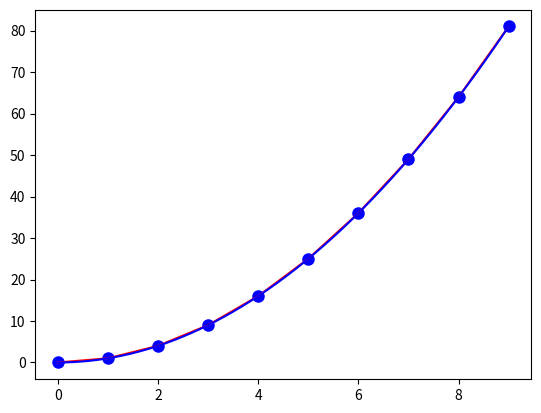

This chart was generated by the following Python code: (Note: this script raises an exception after producing the figure.)
#-*- coding: utf-8 -*-
"""
Program do wizualizacji funkcji, oraz jej interpolacji (zero, nearest, lagrange).

Program jest przyjemny do modyfikowania i bawienia się z wykresami. Dzięki możliwości zmiany odstępu następnych punktów,
dokładności rysowania wykresów oraz ustalania przedziałów zmiennoprzecinkowych można sprawdzić dowolny kawałek wykresu.

Trzeba jedynie mieć na uwadze błędy maszynowe które się zdarzają przy nieodpowiednich danych.
przykładowe wartości stałych dla poprawnych wyników:
    f(x) zwraca x ** 2
    points_step = 1
    draw_step = 0.01
    min_range, max_range = 0.0, 3.0
przykładowe wartości stałych dla niepoprawnych wyników:
    f(x) zwraca x ** 2
    points_step = 0.05
    draw_step = 0.01
    min_range, max_range = 10.0, 43.0

[redacted]
"""
import numpy as np
import matplotlib.pyplot as plt


def f(x):
    """
    Funkcja określająca jaka funkcja zostanie wyświetlona przez program.

    :param x: wartość na której działa funkcja
    :return: wartość funkcji w punkcie x
    """
    # Jak zmienić wyświetlaną funkcję? - wystarczy podmienić zwracaną wartość na funkcję którą chcemy.
    # np. return x * x + 2
    return x ** 2


def zero(r, points, draw_step):
    """
    Funkcja interpolacji zero.

    Funkcja przedziałowa łącząca kolejne punkty z points odcinkami poziomymi oraz ukośnymi.

    Przykład użycia:
    zero([0.00, 0.01, ..., 2.99,  3.00],[[0.0, 0.0], [0.5, 1.0], [1.5, 4.0], [2.5, 9.0], [3.0, 9.0]])
    zero(r, points)
    :param r: (od range), tablica wartości x dla których funkcja będzie przyjmowała wartość.
    :param points: tablica uporządkowanych punktów potrzebnych do obliczania wartości funkcji zero
    :param draw_step: wartość określająca dokładność rysowania wykresu
    :return: tablica wartości po interpolacji zero
    """
    result = np.array(r)
    for i in xrange(len(r)):  # iteruje po całej r - dla każdego punktu którego chcemy wartość policzyć
        for j in xrange(len(points)):  # iteruje po tablicy punktów - dla każdego punktu
            if r[i] == points[j][0]:  # sprawdź czy jesteśmy w punkcie
                result[i] = points[j][1]  # jeżeli tak - dodaj do tablicy wynikowej wartość funkcji w punkcie j
                break
            elif r[i] < points[j][0]:  # jak nie dotarliśmy jeszcze do punktu
                if r[i] == points[j][0] - draw_step:  # sprawdź czy jesteśmy 1 krok przed
                    result[i] = (points[j - 1][1] + points[j][1]) / 2.0
                    # jeżeli tak - dodaj do tablicy wynikowej wartość funkcji w połowie sumy najbliższych punktów
                else:
                    result[i] = points[j - 1][1]
                    # w przeciwnym wypadku - dodaj do tablicy wynikowej wartość funkcji w ostatnim punkcie
                break
    return result


def nearest(r, points, draw_step):
    """
    Funkcja interpolacji nearest.

    Funkcja przedziałowa łącząca kolejne punkty z points odcinkami poziomymi oraz ukośnymi.
    Różni się od interpolacji zero tym że w połowie odległości między punktami jest 'schodek' a nie w punkcie.

    Dzięki podobnemu działaniu tych funkcji - funkcja może wykorzystywać funkcję zerio(r, points).

    Przykład użycia:
    nearest([0.00, 0.01, ..., 2.99,  3.00],[[0.0, 0.0], [0.5, 1.0], [1.5, 4.0], [2.5, 9.0], [3.0, 9.0]])
    nearest(r, points)
    :param r: (od range), tablica wartości x dla których funkcja będzie przyjmowała wartość.
    :param points: tablica uporządkowanych punktów potrzebnych do obliczania wartości funkcji zero
    :param draw_step: wartość określająca dokładność rysowania wykresu
    :return: tablica wartości po interpolacji nearest
    """
    tmp = [points[0]]
    for i in range(len(points) - 1):  # dla każdego punktu (oprócz ostatniego) zrób:
        x = (points[i + 1][0] + points[i][0]) / 2.0  # ustala środek przedziału między 2 sąsiednimi punktami
        y = points[i + 1][1]  # bierze y z następnego punktu
        tmp.append([x, y])  # tworzy punkt z wyżej wyjaśnionymi parametrami x i y
    tmp.append(points[-1])  # na końcu dodaje ostatni punkt
    return zero(r, tmp, draw_step)  # zwraca wartość funkcji zero na zmodyfikowanej tablicy


def lagrange(r, points):
    """
    Funkcja interpolacji Lagrange'a.

    Funkcja używa wzoru Lagrange'a do obliczania wartości funkcji.
    Jest bardzo podatna na błędy maszynowe.

    Przykład użycia:
    lagrange([0.00, 0.01, ..., 2.99,  3.00],[[0.0, 0.0], [0.5, 1.0], [1.5, 4.0], [2.5, 9.0], [3.0, 9.0]])
    lagrange(r, points)
    :param r: (od range), tablica wartości x dla których funkcja będzie przyjmowała wartość.
    :param points: tablica uporządkowanych punktów potrzebnych do obliczania wartości funkcji zero
    :return: tablica wartości po interpolacji Lagrange
    """
    poly = np.poly1d([0])
    for i in range(len(points)):  # dla każdego punktu zrób:
        tmp1, tmp2 = 1.0, 1.0  # zmienne pomocnicze
        for j in range(len(points)):  # dla każdego punktu różnego od i zrób:
            if i != j:
                tmp1 *= points[i][0] - points[j][0]
                tmp2 *= np.poly1d([1, 0]) - np.poly1d(points[j][0])
        poly += (tmp2 / tmp1) * points[i][1]  # algorytm zgodny ze wzorem
    return poly(r)  # zwraca tablice wartości funkcji na przedziale r


def main():
    """
    Główna funkcja programu.

    Tworzy wizualizację wykresu funkcji, wraz z różnymi interpolacjami.
    """
    points_step = 1.0
    # co ile rysuje się punkt.
    # UWAGA 1: Przy niskich wartościach jest możliwość uzyskania błędnego wyniku - błędy maszynowe.
    draw_step = 0.01
    # dokładność rysowania wykresów - co tyle x wylicza wartość funkcji.
    min_range, max_range = 0.0, 9.0
    # min/max_range - ograniczają w jakim miejscu ma zostać narysowana funkcja.
    # UWAGA 1: Wielkość przedziału jest wyznaczana od pierwszego do ostatniego punktu (1 napotkany tuż za przedziałem)
    # UWAGA 2: Przy wysokich wartościach jest możliwość uzyskania błędnego wyniku - błędy maszynowe.
    points, points_x, points_y = [], [], []
    # points - tablica tablic dwuelementowych [[x1, y1]... ] przechowująca punkty.
    # points_x - tablica x dla punktów - wartości pokolei.
    # points_y - tablica x dla punktów - wartości pokolei.
    for i in np.arange(min_range, max_range + points_step, points_step):
        j = f(i)
        points_x.append(i)
        points_y.append(j)
        points.append([i, j])

    r = np.arange(points_x[0], points_x[-1] + draw_step, draw_step)
    # zamiast 'ręcznie' dodawać by ostatni punkt należał do r, points, points_x, points_y zwiększam pętlę o jeden obrót.

    plt.plot(points_x, points_y, 'bo', label="punkty", markeredgecolor="blue", markersize=8)
    plt.plot(points_x, points_y, label="linear", linewidth=1.5, color="red")
    plt.plot(r, lagrange(r, points), label="Lagrange", linewidth=1.5, color="blue")
    plt.plot(r, nearest(r, points, draw_step), label="nearest", linewidth=1.5, color="y")
    plt.plot(r, zero(r, points, draw_step), label="zero", linewidth=1.5, color="c")

    plt.xlabel("Wartosci $x$", fontsize=23)
    plt.ylabel("Interpolacja wartosci $y$", fontsize=23)

    plt.legend(loc=3)

    plt.grid(color=(0.7, 0.8, 1.0))
    plt.grid(linestyle='-')

    plt.show()


main()
